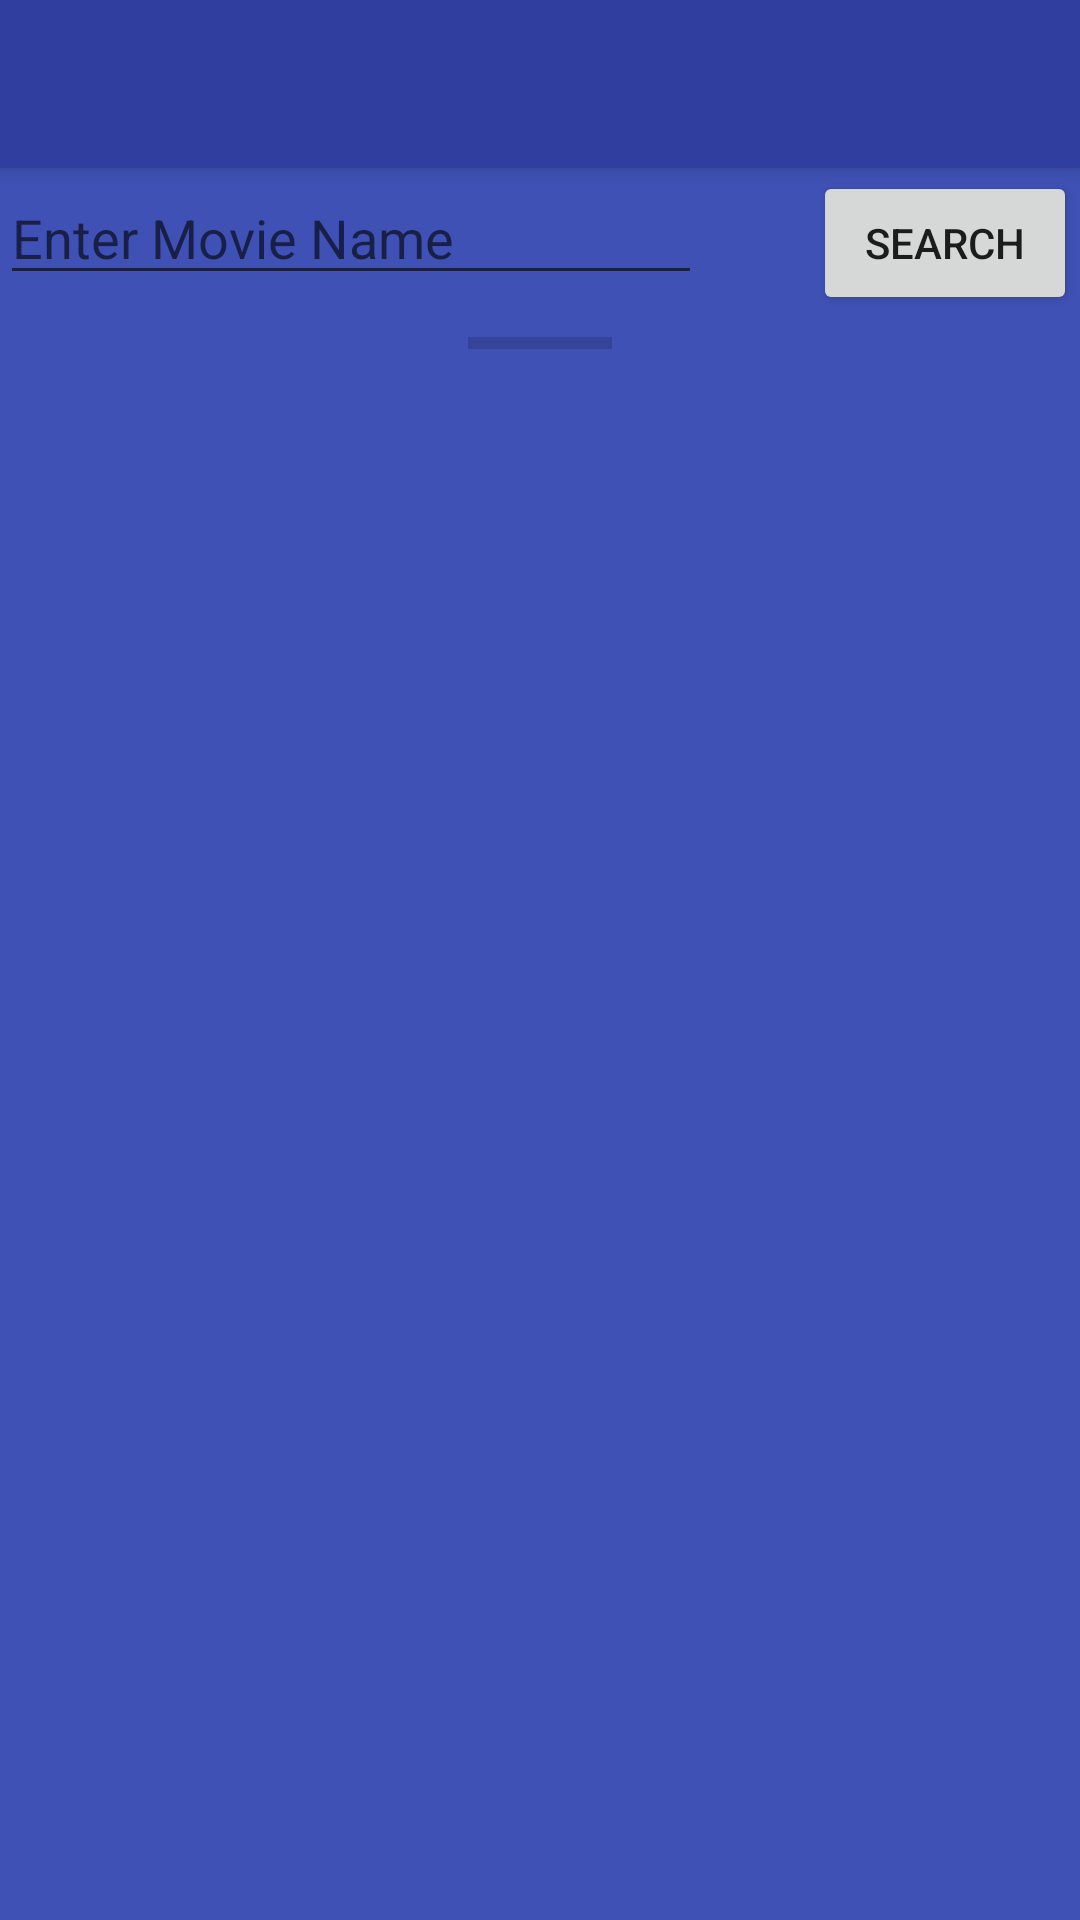

The Android layout XML behind this screen, and the referenced resources:
<!-- AndroidManifest.xml: application theme AppTheme.NoActionBar -->
<!-- res/layout/activity_add_web.xml -->
<?xml version="1.0" encoding="utf-8"?>
<android.support.design.widget.CoordinatorLayout
    xmlns:android="http://schemas.android.com/apk/res/android"
    xmlns:app="http://schemas.android.com/apk/res-auto"
    xmlns:tools="http://schemas.android.com/tools"
    android:layout_width="match_parent"
    android:layout_height="match_parent"
    android:background="@color/colorPrimary"
    tools:context=".activities.AddWebActivity"
    >

    <android.support.design.widget.AppBarLayout
        android:layout_width="match_parent"
        android:layout_height="wrap_content"
        android:theme="@style/AppTheme.AppBarOverlay">

        <android.support.v7.widget.Toolbar
            android:id="@+id/toolbarWeb"
            android:layout_width="match_parent"
            android:layout_height="?attr/actionBarSize"
            android:background="@color/colorPrimaryDark"
            app:popupTheme="@style/AppTheme.PopupOverlay" />

    </android.support.design.widget.AppBarLayout>

<android.support.constraint.ConstraintLayout
    android:layout_width="match_parent"
    android:layout_height="match_parent"
    app:layout_behavior="@string/appbar_scrolling_view_behavior"
    >

    <EditText
        android:id="@+id/searchMovie"
        android:layout_width="0dp"
        android:layout_height="wrap_content"
        android:layout_marginEnd="37dp"
        android:layout_marginRight="37dp"
        android:layout_marginTop="1dp"
        android:ems="10"
        android:hint="@string/enter_movie_name"
        android:inputType="textPersonName"
        android:textColor="@color/actionWeb"
        app:layout_constraintBottom_toTopOf="@+id/progressBar"
        app:layout_constraintEnd_toStartOf="@+id/buttonSearch"
        app:layout_constraintHorizontal_bias="0.5"
        app:layout_constraintStart_toStartOf="parent"
        app:layout_constraintTop_toTopOf="parent" />

    <Button
        android:id="@+id/buttonSearch"
        android:layout_width="wrap_content"
        android:layout_height="wrap_content"
        android:layout_marginEnd="1dp"
        android:layout_marginRight="1dp"
        android:layout_marginTop="1dp"
        android:text="@string/search"
        app:layout_constraintEnd_toEndOf="parent"
        app:layout_constraintStart_toEndOf="@+id/searchMovie"
        app:layout_constraintTop_toTopOf="parent" />

    <ListView
        android:id="@+id/listMovie"
        android:layout_width="0dp"
        android:layout_height="0dp"
        android:layout_marginBottom="8dp"
        android:layout_marginEnd="8dp"
        android:layout_marginLeft="8dp"
        android:layout_marginRight="8dp"
        android:layout_marginStart="8dp"
        app:layout_constraintBottom_toBottomOf="parent"
        app:layout_constraintEnd_toEndOf="parent"
        app:layout_constraintHorizontal_bias="0.5"
        app:layout_constraintStart_toStartOf="parent"
        app:layout_constraintTop_toBottomOf="@+id/progressBar" />

    <ProgressBar
        android:id="@+id/progressBar"
        style="?android:attr/progressBarStyleHorizontal"
        android:layout_width="wrap_content"
        android:layout_height="wrap_content"
        android:layout_marginBottom="8dp"
        android:layout_marginEnd="8dp"
        android:layout_marginLeft="8dp"
        android:layout_marginRight="8dp"
        android:layout_marginStart="8dp"
        android:layout_marginTop="8dp"
        android:max="100"
        app:layout_constraintBottom_toTopOf="@+id/listMovie"
        app:layout_constraintEnd_toEndOf="parent"
        app:layout_constraintStart_toStartOf="parent"
        app:layout_constraintTop_toBottomOf="@+id/searchMovie" />
</android.support.constraint.ConstraintLayout>

</android.support.design.widget.CoordinatorLayout>
<!-- resources referenced by this layout -->
<resources>
  <color name="actionWeb">#0da405</color>
  <color name="colorPrimary">#3f51b5</color>
  <color name="colorPrimaryDark">#303f9f</color>
  <string name="enter_movie_name">Enter Movie Name</string>
  <string name="search">Search</string>
  <style name="AppTheme.AppBarOverlay" parent="ThemeOverlay.AppCompat.Dark.ActionBar" />
  <style name="AppTheme.PopupOverlay" parent="ThemeOverlay.AppCompat.Light" />
  <style name="AppTheme.NoActionBar">
          <item name="windowActionBar">false</item>
          <item name="windowNoTitle">true</item>
          <item name="coordinatorLayoutStyle">@style/Widget.Design.CoordinatorLayout</item>
      </style>
</resources>
